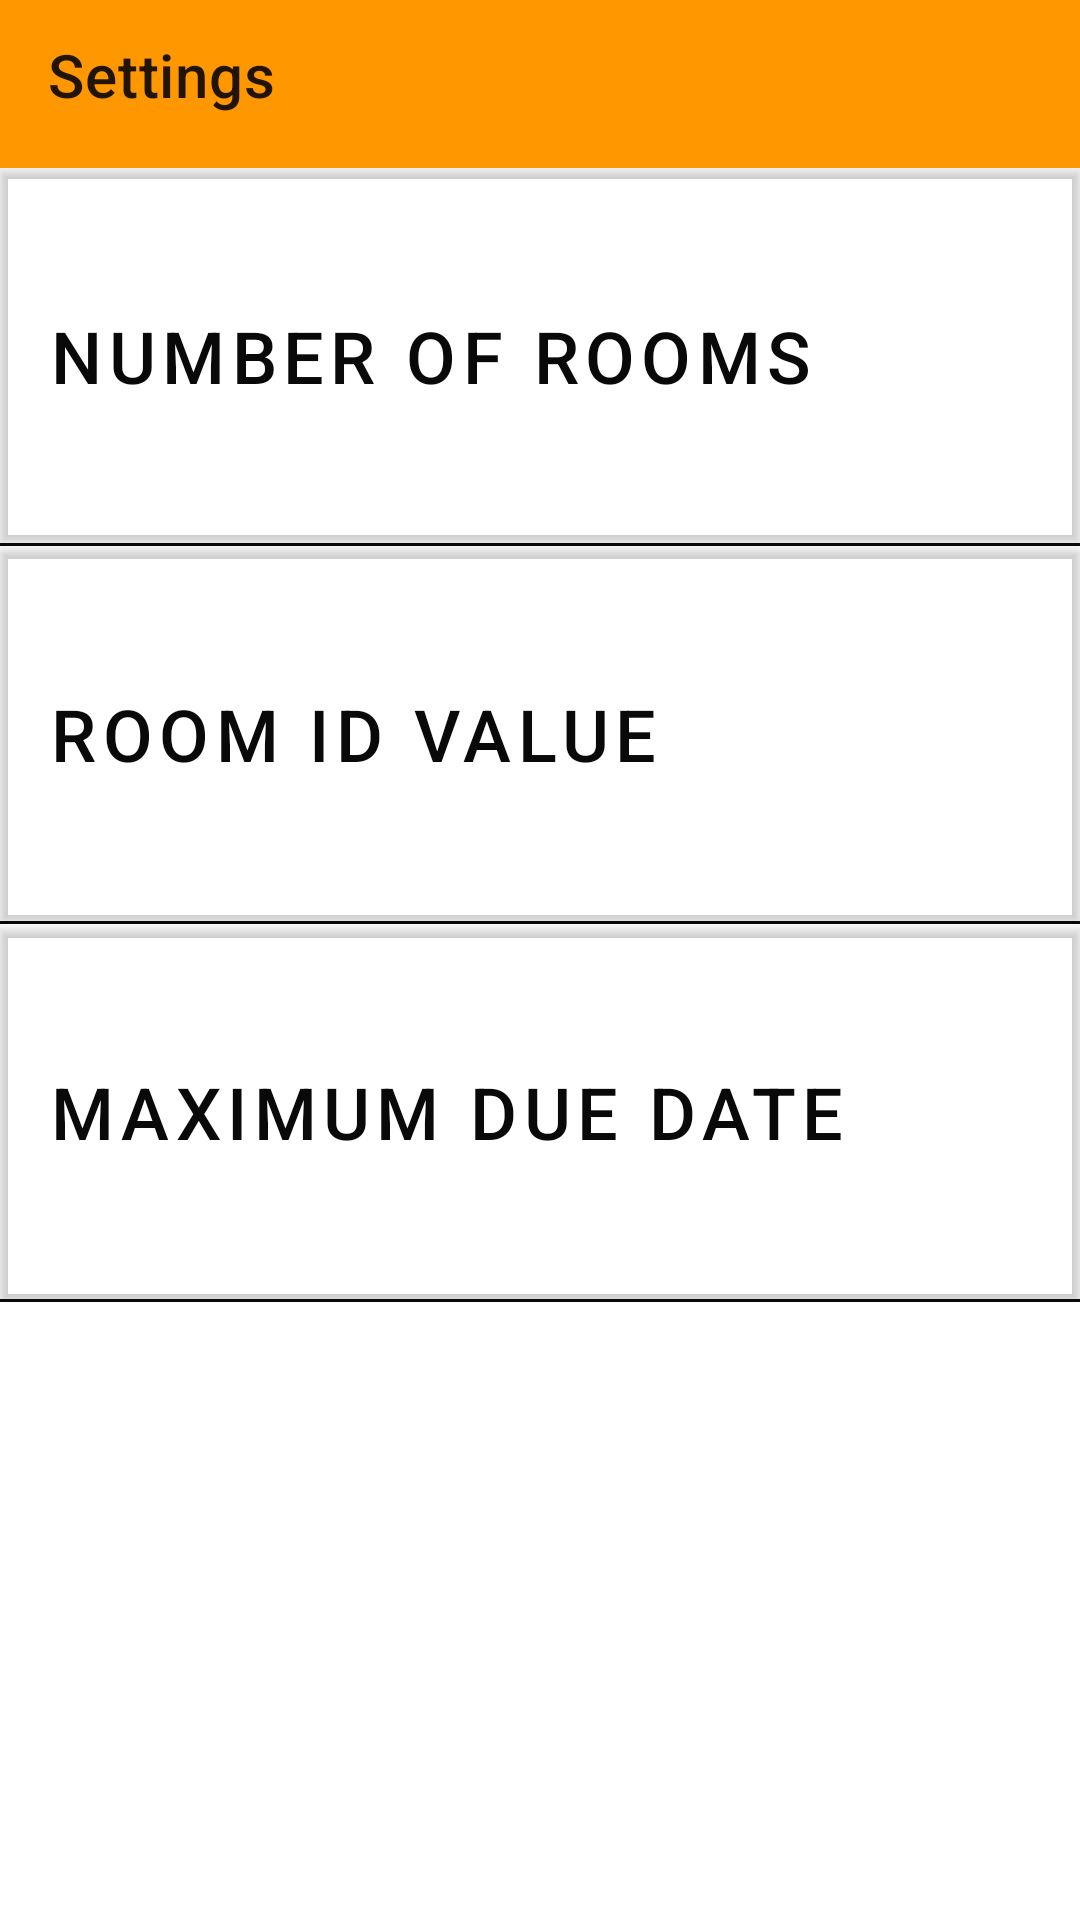

Reconstruct the res/layout file that produces this screen, plus the resources it refers to.
<!-- AndroidManifest.xml: application theme AppTheme -->
<!-- res/layout/fragment_settings.xml -->
<?xml version="1.0" encoding="utf-8"?>
<LinearLayout xmlns:android="http://schemas.android.com/apk/res/android"
    xmlns:app="http://schemas.android.com/apk/res-auto"
    xmlns:tools="http://schemas.android.com/tools"
    android:tag="@string/settingsFragment"
    android:layout_width="match_parent"
    android:layout_height="match_parent"
    android:orientation="vertical"
    tools:context=".SettingsFragment">

    <androidx.appcompat.widget.Toolbar
        android:id="@+id/toolbar"
        android:layout_width="match_parent"
        android:layout_height="?attr/actionBarSize"
        android:layout_marginStart="0dp"
        android:layout_marginTop="0dp"
        android:layout_marginEnd="0dp"
        android:background="@color/colorThemeOrange"
        android:theme="@style/ToolbarTheme"
        app:title="@string/settings" />

    <androidx.drawerlayout.widget.DrawerLayout
        android:id="@+id/drawer_layout"
        android:layout_width="match_parent"
        android:layout_height="match_parent"
        tools:openDrawer="start">

        <FrameLayout
            android:layout_width="match_parent"
            android:layout_height="match_parent">

            <TableLayout
                android:layout_width="match_parent"
                android:layout_height="wrap_content"
                android:orientation="vertical">

                <TableRow
                    android:id="@+id/NOMRow"
                    android:layout_width="match_parent"
                    android:layout_height="match_parent"
                    android:layout_weight="1"
                    android:orientation="horizontal">

                    <com.google.android.material.button.MaterialButton
                        android:id="@+id/NumberOfRoomBtn"
                        android:layout_width="match_parent"
                        android:layout_height="125dp"
                        android:layout_weight="1"
                        android:contentDescription="How many room available?"
                        android:insetLeft="0dp"
                        android:insetTop="0dp"
                        android:insetRight="0dp"
                        android:insetBottom="0dp"
                        android:maxLines="1"
                        android:text="@string/numberofrooms"
                        android:textAlignment="textStart"
                        android:textColor="@color/colorLine"
                        android:textSize="24sp"
                        app:backgroundTint="@android:color/transparent"
                        app:cornerRadius="0dp" />
                </TableRow>

                <TableRow
                    android:id="@+id/line1"
                    android:layout_width="match_parent"
                    android:layout_height="match_parent"
                    android:layout_weight="1"
                    android:orientation="horizontal">

                    <ImageView
                        android:id="@+id/imageView"
                        android:layout_width="match_parent"
                        android:layout_height="1dp"
                        android:layout_weight="1"
                        android:src="@drawable/drawable_line" />
                </TableRow>

                <TableRow
                    android:id="@+id/RIVRow"
                    android:layout_width="match_parent"
                    android:layout_height="wrap_content"
                    android:layout_weight="1"
                    android:orientation="horizontal">

                    <com.google.android.material.button.MaterialButton
                        android:id="@+id/RoomIDValueBtn"
                        android:layout_width="match_parent"
                        android:layout_height="125dp"
                        android:layout_weight="1"
                        android:contentDescription="What character represent room ID?"
                        android:insetLeft="0dp"
                        android:insetTop="0dp"
                        android:insetRight="0dp"
                        android:insetBottom="0dp"
                        android:maxLines="1"
                        android:text="@string/roomidvalue"
                        android:textAlignment="textStart"
                        android:textColor="@color/colorLine"
                        android:textSize="24sp"
                        app:backgroundTint="@android:color/transparent"
                        app:cornerRadius="0dp" />
                </TableRow>

                <TableRow
                    android:id="@+id/line2"
                    android:layout_width="match_parent"
                    android:layout_height="match_parent"
                    android:layout_weight="1"
                    android:orientation="horizontal">

                    <ImageView
                        android:id="@+id/imageView2"
                        android:layout_width="match_parent"
                        android:layout_height="1dp"
                        android:layout_weight="1"
                        android:src="@drawable/drawable_line" />
                </TableRow>

                <TableRow
                    android:id="@+id/MDDRow"
                    android:layout_width="match_parent"
                    android:layout_height="wrap_content"
                    android:layout_weight="1"
                    android:orientation="horizontal">

                    <com.google.android.material.button.MaterialButton
                        android:id="@+id/MaximalDueDateBtn"
                        android:layout_width="match_parent"
                        android:layout_height="125dp"
                        android:layout_weight="1"
                        android:contentDescription="How many leeway day available for costumer who have not pay?"
                        android:insetLeft="0dp"
                        android:insetTop="0dp"
                        android:insetRight="0dp"
                        android:insetBottom="0dp"
                        android:maxLines="1"
                        android:text="@string/maximalduedate"
                        android:textAlignment="textStart"
                        android:textColor="@color/colorLine"
                        android:textSize="24sp"
                        app:backgroundTint="@android:color/transparent"
                        app:cornerRadius="0dp" />
                </TableRow>

                <TableRow
                    android:id="@+id/line3"
                    android:layout_width="match_parent"
                    android:layout_height="match_parent"
                    android:layout_weight="1"
                    android:orientation="horizontal">

                    <ImageView
                        android:id="@+id/imageView3"
                        android:layout_width="match_parent"
                        android:layout_height="1dp"
                        android:layout_weight="1"
                        android:src="@drawable/drawable_line" />
                </TableRow>

            </TableLayout>
        </FrameLayout>

        <com.google.android.material.navigation.NavigationView
            android:id="@+id/nav_view"
            android:layout_width="wrap_content"
            android:layout_height="match_parent"
            android:layout_gravity="start"
            android:visibility="visible"
            app:layout_constraintBottom_toBottomOf="parent"
            app:layout_constraintStart_toStartOf="parent"
            app:layout_constraintTop_toBottomOf="@+id/toolbar"
            app:menu="@menu/nav_drawer_view" />
    </androidx.drawerlayout.widget.DrawerLayout>
</LinearLayout>
<!-- resources referenced by this layout -->
<resources>
  <color name="colorLine">#090909</color>
  <color name="colorThemeOrange">#FF9800</color>
  <!-- drawable drawable_line (drawable) -->
  <?xml version="1.0" encoding="utf-8"?>
  <shape xmlns:android="http://schemas.android.com/apk/res/android"
  	android:shape="rectangle">
  
  	<solid android:color="@color/colorLine"/>
  </shape>
  <string name="maximalduedate">Maximum due date</string>
  <string name="numberofrooms">Number of rooms</string>
  <string name="roomidvalue">Room ID value</string>
  <string name="settings">Settings</string>
  <string name="settingsFragment">settingsFragment</string>
  <style name="ToolbarTheme" parent="ThemeOverlay.MaterialComponents.ActionBar">
          <item name="android:background">?attr/actionBarItemBackground</item> 
          <item name="android:paddingStart">0dp</item>
          <item name="android:paddingEnd">4dp</item>
          <item name="android:paddingTop">1dp</item>
          <item name="android:paddingBottom">4dp</item>
      </style>
  <style name="AppTheme" parent="Theme.MaterialComponents.Light.NoActionBar">
          
          <item name="colorPrimary">@color/colorPrimary</item>
          <item name="colorPrimaryDark">@color/colorPrimaryDark</item>
          <item name="colorAccent">@color/colorAccent</item>
          <item name="colorThemeOrange">@color/colorThemeOrange</item>
          <item name="colorRed">@color/colorRed</item>
          <item name="colorWhite">@color/colorWhite</item>
      </style>
  <color name="colorPrimary">#008577</color>
  <color name="colorPrimaryDark">#00574B</color>
  <color name="colorAccent">#E2992D</color>
  <color name="colorRed">#FF0000</color>
  <color name="colorWhite">#FFFFFF</color>
</resources>
